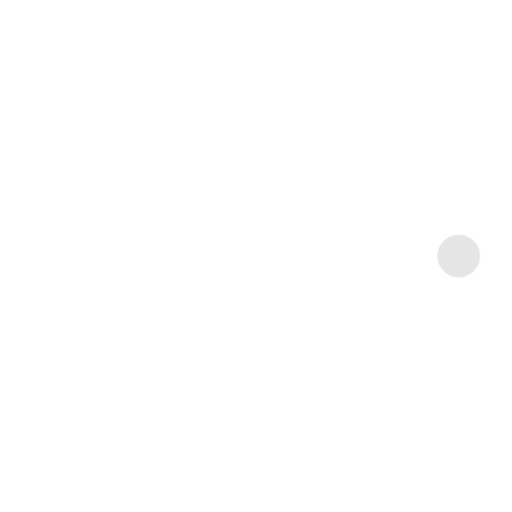
t = 0.00 s
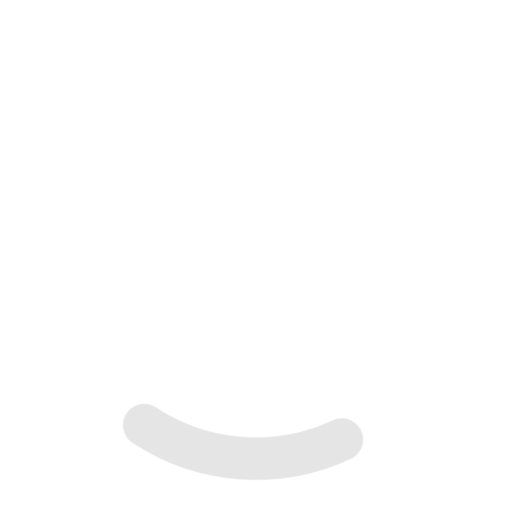
t = 0.24 s
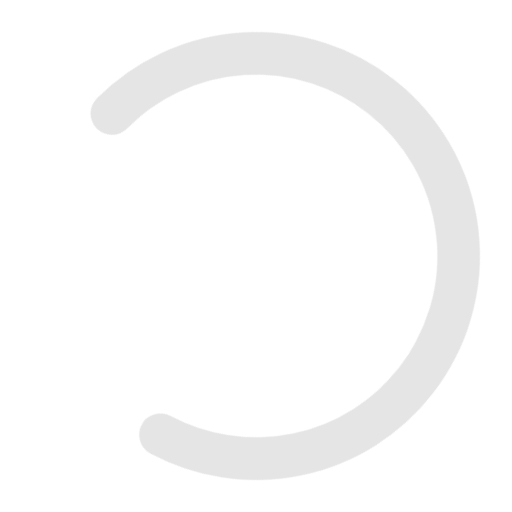
t = 0.71 s
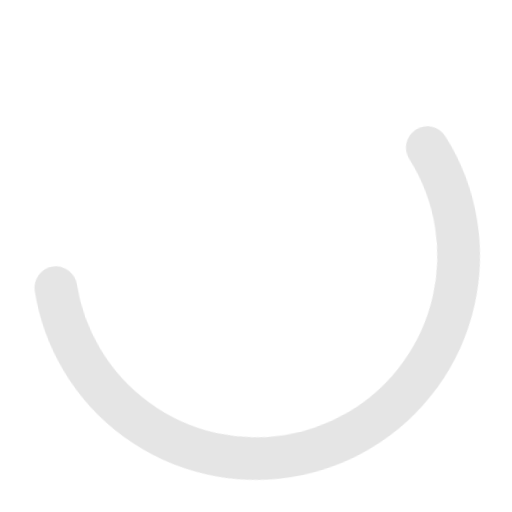
t = 0.95 s
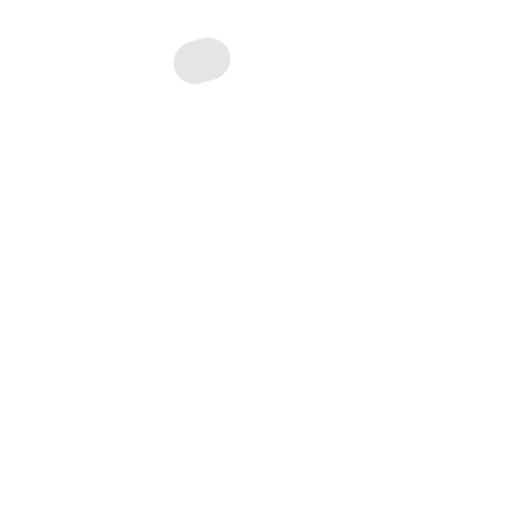
t = 1.43 s
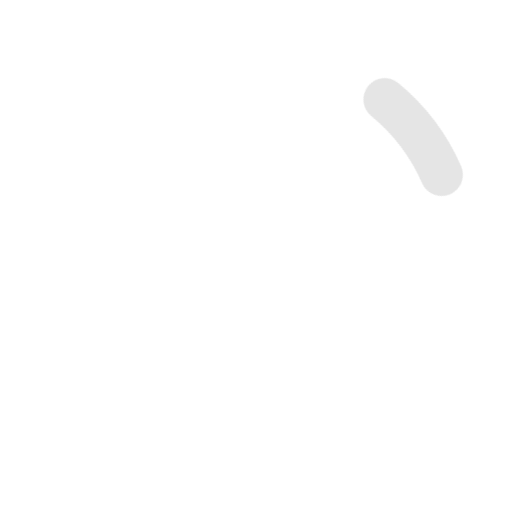
t = 1.66 s

The animated SVG that drew these frames (rendered in a browser with its animation timeline set to each time). Animation: 2 CSS @keyframes rules; one cycle of 2.00 s, repeats indefinitely.

<svg width="24" height="24" stroke="#e5e5e5" viewBox="0 0 24 24" xmlns="http://www.w3.org/2000/svg"><style>.spinner_V8m1{transform-origin:center;animation:spinner_zKoa 2s linear infinite}.spinner_V8m1 circle{stroke-linecap:round;animation:spinner_YpZS 1.5s ease-in-out infinite}@keyframes spinner_zKoa{100%{transform:rotate(360deg)}}@keyframes spinner_YpZS{0%{stroke-dasharray:0 150;stroke-dashoffset:0}47.5%{stroke-dasharray:42 150;stroke-dashoffset:-16}95%,100%{stroke-dasharray:42 150;stroke-dashoffset:-59}}</style><g class="spinner_V8m1"><circle cx="12" cy="12" r="9.5" fill="none" stroke-width="2"></circle></g></svg>
